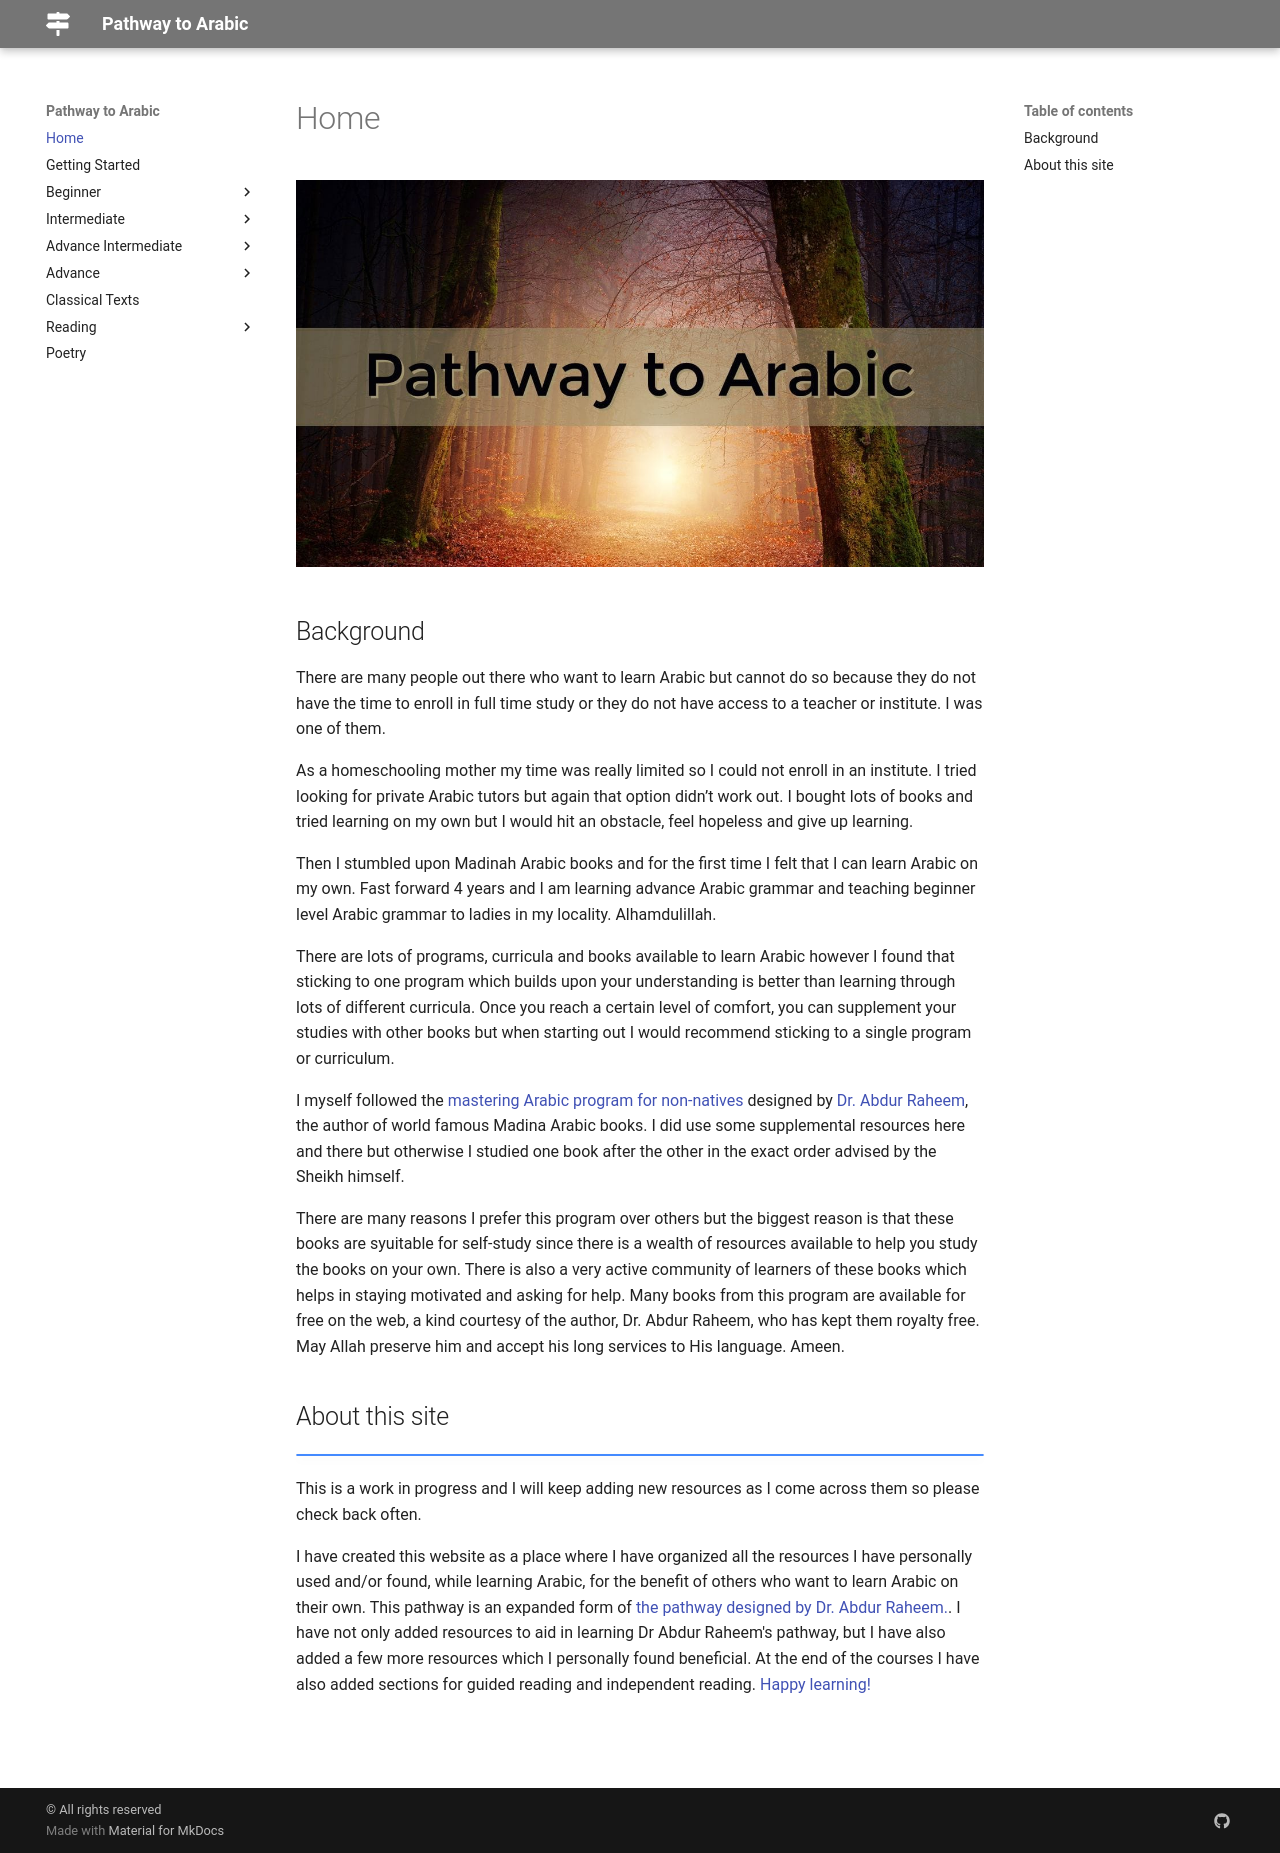

repository: Abuu20/pathway-to-arabic · page: index.html · generator: mkdocs

![Pathway to arabic](/pathway-to-arabic/img/pathway-to-arabic.jpg)

## Background

There are many people out there who want to learn Arabic but cannot do so because they do not have the time to enroll in full time study or they do not have access to a teacher or institute. I was one of them.

As a homeschooling mother my time was really limited so I could not enroll in an institute. I tried looking for private Arabic tutors but again that option didn’t work out. I bought lots of books and tried learning on my own but I would hit an obstacle, feel hopeless and give up learning.

Then I stumbled upon Madinah Arabic books and for the first time I felt that I can learn Arabic on my own. Fast forward 4 years and I am learning advance Arabic grammar and teaching beginner level Arabic grammar to ladies in my locality. Alhamdulillah.

There are lots of programs, curricula and books available to learn Arabic however I found that sticking to one program which builds upon your understanding is better than learning through lots of different curricula. Once you reach a certain level of comfort, you can supplement your studies with other books but when starting out I would recommend sticking to a single program or curriculum.

I myself followed the [mastering Arabic program for non-natives](http://drvaniya.com/wp-content/uploads/2019/08/Complete-Mastering-Arabic-Program-for-Non-Natives.pdf){target=\_blank} designed by [Dr. Abdur Raheem](http://drvaniya.com/?page_id=2){target=\_blank}, the author of world famous Madina Arabic books. I did use some supplemental resources here and there but otherwise I studied one book after the other in the exact order advised by the Sheikh himself.

There are many reasons I prefer this program over others but the biggest reason is that these books are syuitable for self-study since there is a wealth of resources available to help you study the books on your own. There is also a very active community of learners of these books which helps in staying motivated and asking for help. Many books from this program are available for free on the web, a kind courtesy of the author, Dr. Abdur Raheem, who has kept them royalty free. May Allah preserve him and accept his long services to His language. Ameen.

## About this site

!!! alert ""
This is a work in progress and I will keep adding new resources as I come across them so please check back often.

I have created this website as a place where I have organized all the resources I have personally used and/or found, while learning Arabic, for the benefit of others who want to learn Arabic on their own. This pathway is an expanded form of [the pathway designed by Dr. Abdur Raheem.](http://drvaniya.com/wp-content/uploads/2019/08/Complete-Mastering-Arabic-Program-for-Non-Natives.pdf){target=\_blank}. I have not only added resources to aid in learning Dr Abdur Raheem's pathway, but I have also added a few more resources which I personally found beneficial. At the end of the courses I have also added sections for guided reading and independent reading. [Happy learning!](/getting-started/){target=\_blank}

<br>
<br>
